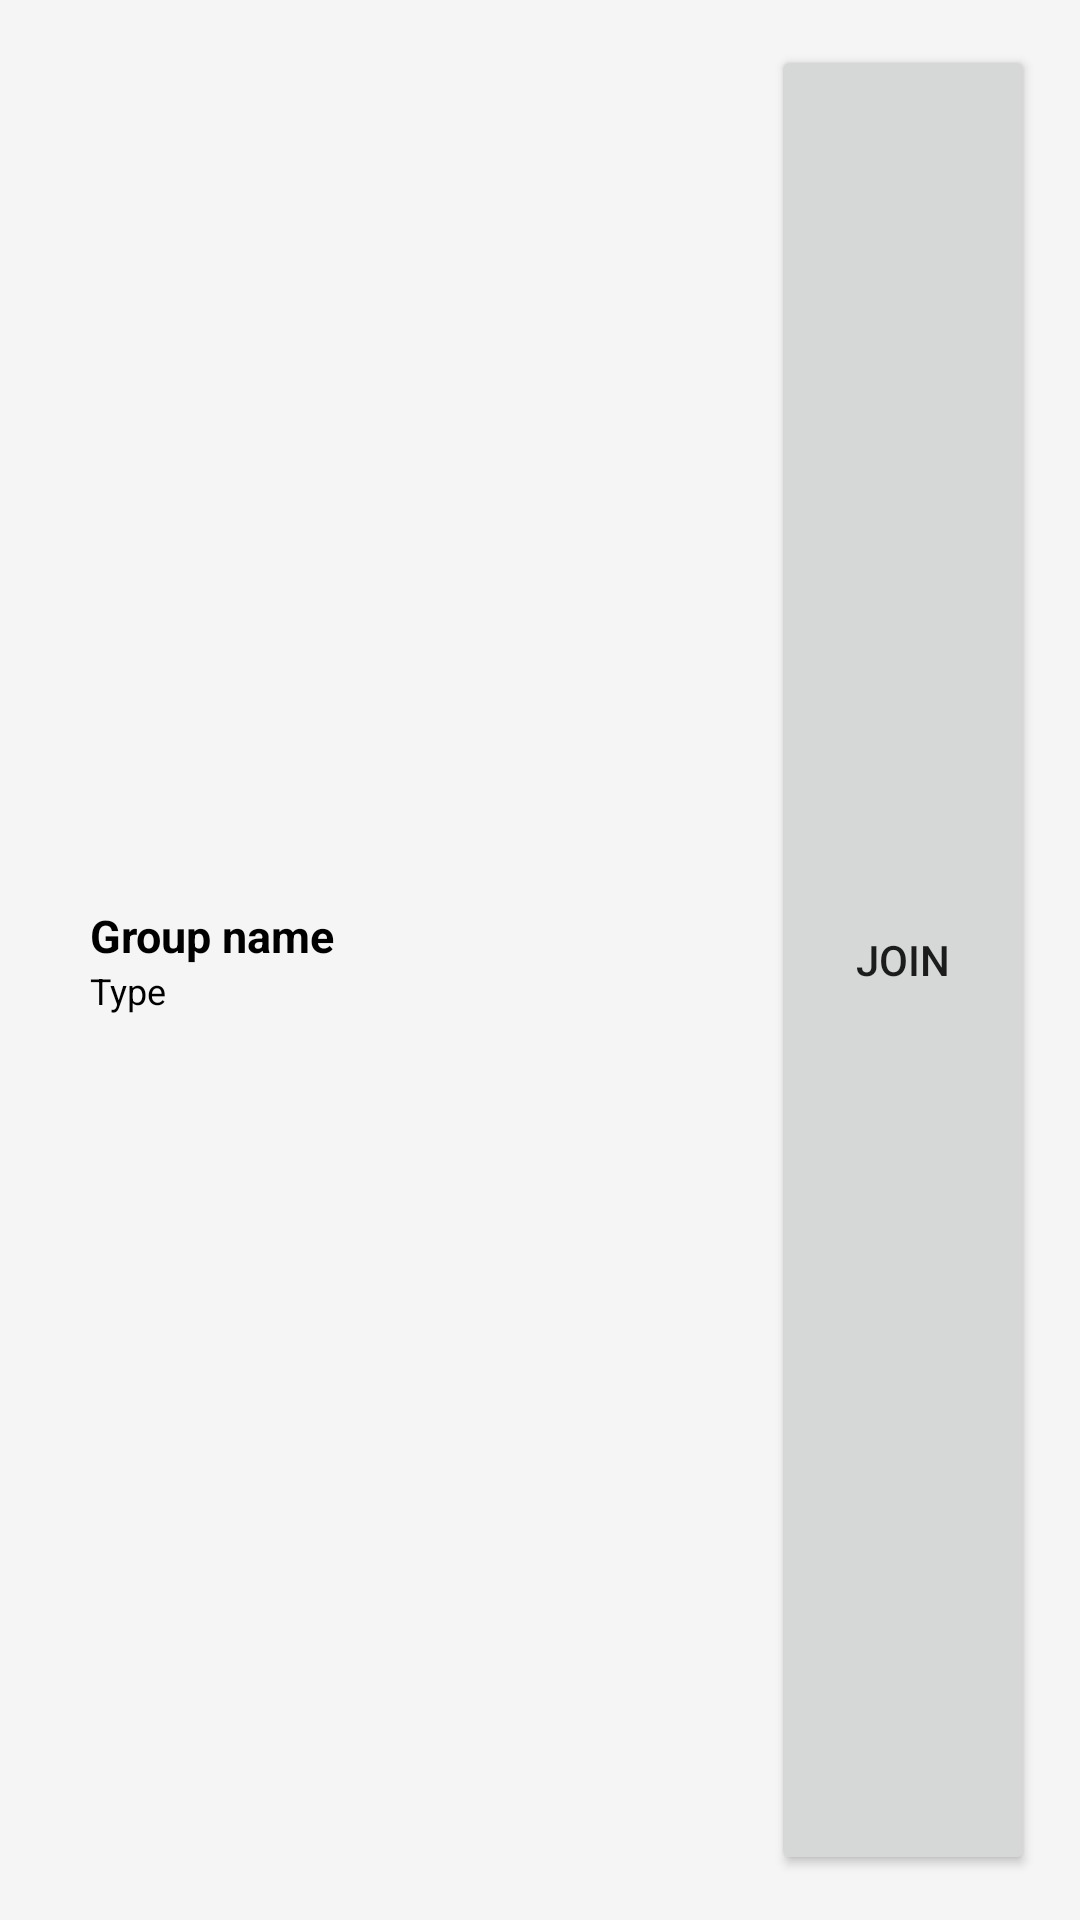

Layout XML and referenced resources for this Android screen:
<!-- AndroidManifest.xml: application theme Theme.SocialMediaProject -->
<!-- res/layout/adapter_search_group_item.xml -->
<?xml version="1.0" encoding="utf-8"?>
<LinearLayout
    xmlns:android="http://schemas.android.com/apk/res/android"
    android:layout_width="match_parent"
    android:layout_height="wrap_content"
    android:orientation="horizontal"
    android:padding="15dp">

    <LinearLayout
        android:layout_width="wrap_content"
        android:layout_height="match_parent"
        android:orientation="vertical"
        android:layout_weight="1"
        android:paddingRight="15dp"
        android:paddingLeft="15dp"
        android:gravity="center_vertical">
        <TextView
            android:id="@+id/group_name"
            android:layout_width="match_parent"
            android:layout_height="wrap_content"
            android:textSize="15sp"
            android:textColor="@color/colorTitle"
            android:textStyle="bold"
            android:text="@string/group_name" />
        <TextView
            android:id="@+id/group_type"
            android:layout_width="match_parent"
            android:layout_height="wrap_content"
            android:textSize="12sp"
            android:textColor="@color/colorTitle"
            android:text="Type" />
    </LinearLayout>

    <Button
        android:id="@+id/button_add"
        android:layout_width="wrap_content"
        android:layout_height="match_parent"
        android:text="@string/group_add"/>




</LinearLayout>
<!-- resources referenced by this layout -->
<resources>
  <color name="colorTitle">#FF000000</color>
  <string name="group_add">Join</string>
  <string name="group_name">Group name</string>
  <style name="Theme.SocialMediaProject" parent="Theme.AppCompat.DayNight.NoActionBar">
          
          <item name="colorPrimary">@color/colorPrimary</item>
          <item name="colorPrimaryVariant">@color/colorPrimary</item>
          <item name="colorOnPrimary">@color/white</item>
          
          <item name="colorSecondary">@color/colorSecondary</item>
          <item name="colorSecondaryVariant">@color/colorSecondary</item>
          <item name="colorOnSecondary">@color/black</item>
          
          <item name="android:statusBarColor" tools:targetApi="l">?attr/colorPrimaryVariant</item>
          
          <item name="android:windowBackground">@color/colorBackground</item>
  
  
  
          
          
          
          
          
          
  
  
  
      </style>
  <color name="colorPrimary">#5C5BE5</color>
  <color name="white">#FFFFFFFF</color>
  <color name="colorSecondary">#9292E3</color>
  <color name="black">#FF000000</color>
  <color name="colorBackground">#F5F5F5</color>
</resources>
